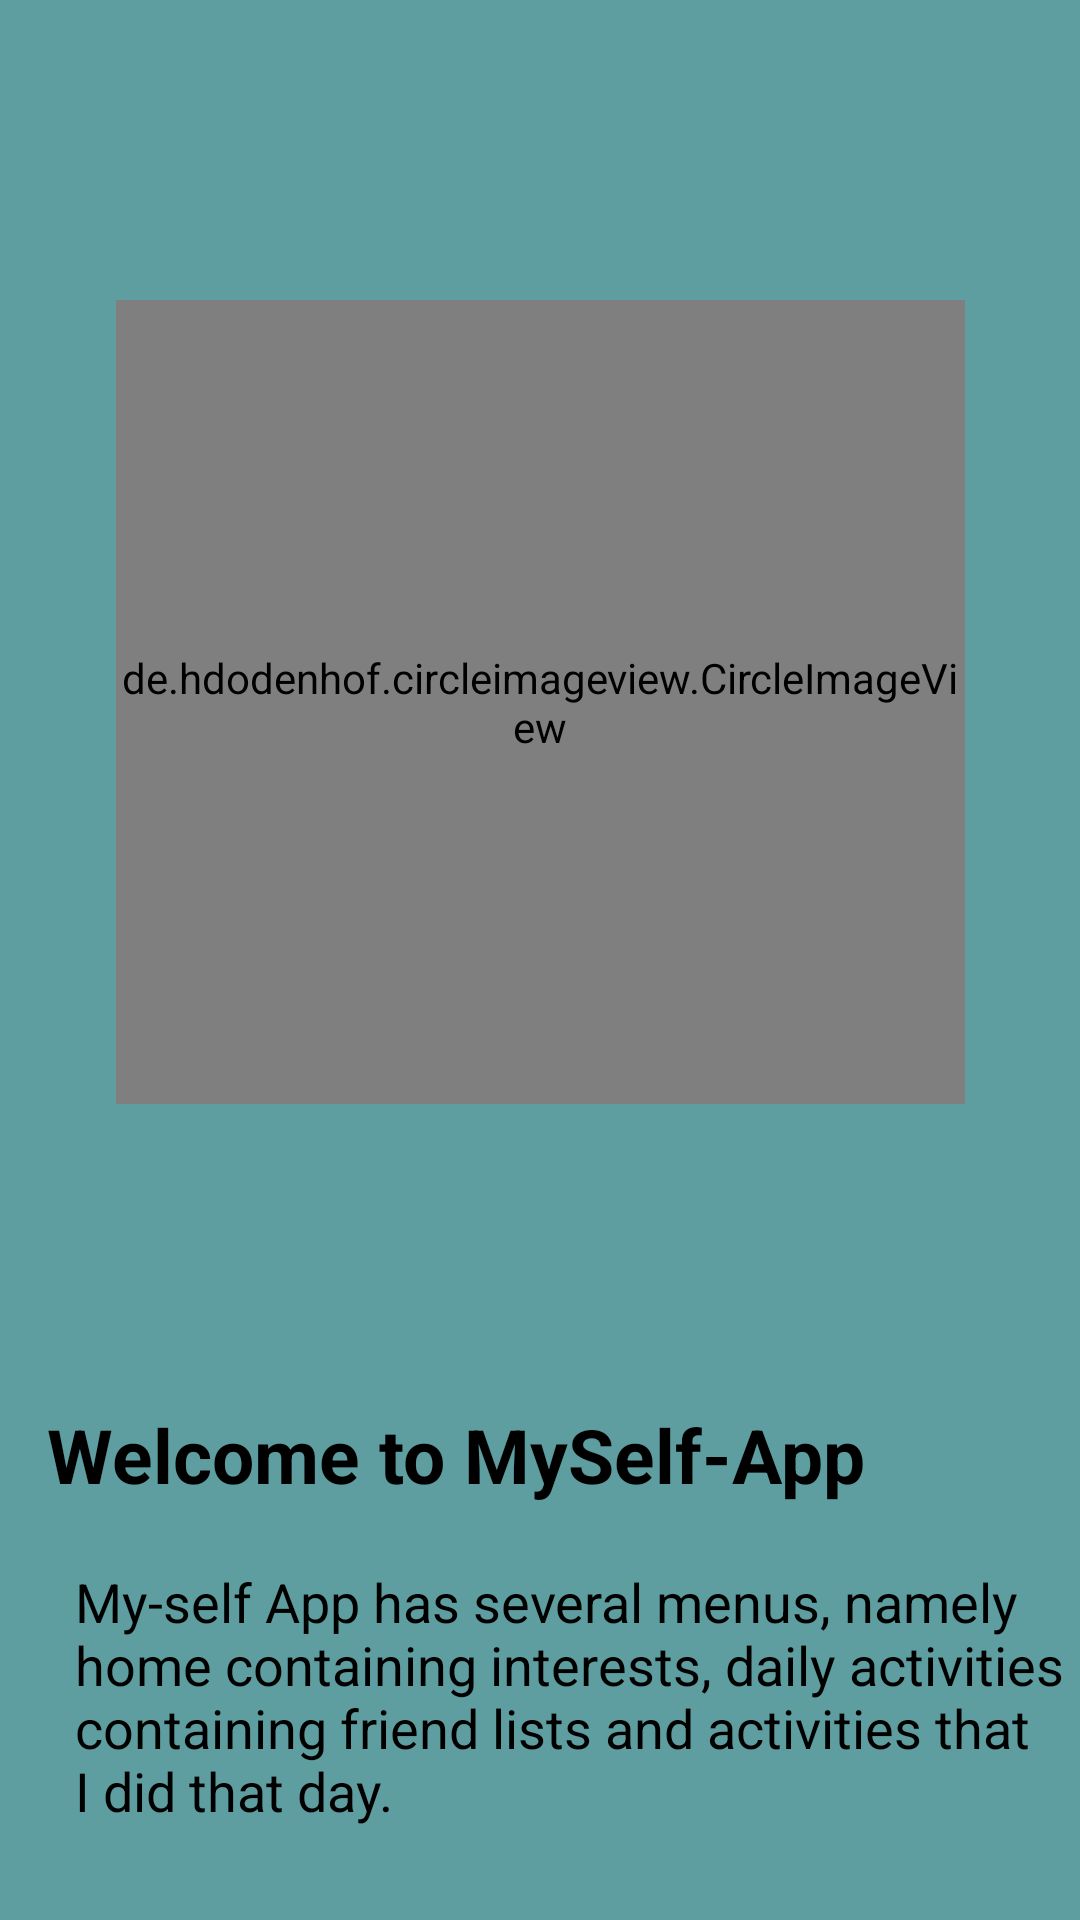

Write the Android layout XML for this screen, with the resource values it uses.
<!-- AndroidManifest.xml: application theme Theme.UTS_IF6_10120215_RahmaYuniar -->
<!-- res/layout/fragment_walktrough2.xml -->
<?xml version="1.0" encoding="utf-8"?>
<androidx.constraintlayout.widget.ConstraintLayout xmlns:android="http://schemas.android.com/apk/res/android"
    xmlns:app="http://schemas.android.com/apk/res-auto"
    xmlns:tools="http://schemas.android.com/tools"
    android:layout_width="match_parent"
    android:background="@color/cadetblue"
    android:layout_height="match_parent"
    tools:context=".walktrough.walktrough2">

    
    
    
    

    <TextView
        android:id="@+id/textView20"
        android:layout_width="wrap_content"
        android:layout_height="wrap_content"
        android:layout_marginTop="100dp"
        android:text="@string/welcome_to_myself_app"
        android:textColor="@color/black"
        android:textSize="25sp"
        android:textStyle="bold"
        app:layout_constraintEnd_toEndOf="parent"
        app:layout_constraintHorizontal_bias="0.181"
        app:layout_constraintStart_toStartOf="parent"
        app:layout_constraintTop_toBottomOf="@+id/circleImageView" />

    <TextView
        android:layout_width="wrap_content"
        android:layout_height="wrap_content"
        android:layout_marginStart="50dp"
        android:layout_marginTop="20dp"
        android:text="@string/my_self_app_has_several_menus_namely_nhome_containing_interests_daily_activities_containing_friend_lists_and_activities_that_ni_did_that_day"
        android:textColor="@color/black"
        android:textSize="18sp"
        app:layout_constraintEnd_toEndOf="parent"
        app:layout_constraintStart_toStartOf="parent"
        app:layout_constraintTop_toBottomOf="@+id/textView20" />

    <de.hdodenhof.circleimageview.CircleImageView
        android:id="@+id/circleImageView"
        android:layout_width="283dp"
        android:layout_height="268dp"
        android:layout_marginTop="100dp"
        android:src="@drawable/ama"
        app:layout_constraintEnd_toEndOf="parent"
        app:layout_constraintStart_toStartOf="parent"
        app:layout_constraintTop_toTopOf="parent" />


</androidx.constraintlayout.widget.ConstraintLayout>
<!-- resources referenced by this layout -->
<resources>
  <color name="black">#FF000000</color>
  <color name="cadetblue">#5F9EA0</color>
  <!-- drawable ama: jpg bitmap (drawable, 119174 bytes) -->
  <string name="my_self_app_has_several_menus_namely_nhome_containing_interests_daily_activities_containing_friend_lists_and_activities_that_ni_did_that_day">My-self App has several menus, namely\nhome containing interests, daily activities containing friend lists and activities that\nI did that day.</string>
  <string name="welcome_to_myself_app">Welcome to MySelf-App</string>
  <style name="Theme.UTS_IF6_10120215_RahmaYuniar" parent="Theme.MaterialComponents.DayNight.DarkActionBar">
          
          <item name="colorPrimary">@color/purple_500</item>
          <item name="colorPrimaryVariant">@color/purple_700</item>
          <item name="colorOnPrimary">@color/white</item>
          
          <item name="colorSecondary">@color/teal_200</item>
          <item name="colorSecondaryVariant">@color/teal_700</item>
          <item name="colorOnSecondary">@color/black</item>
          
          <item name="android:statusBarColor">?attr/colorPrimaryVariant</item>
          
      </style>
  <color name="purple_500">#FF6200EE</color>
  <color name="purple_700">#FF3700B3</color>
  <color name="white">#FFFFFFFF</color>
  <color name="teal_200">#FF03DAC5</color>
  <color name="teal_700">#FF018786</color>
</resources>
